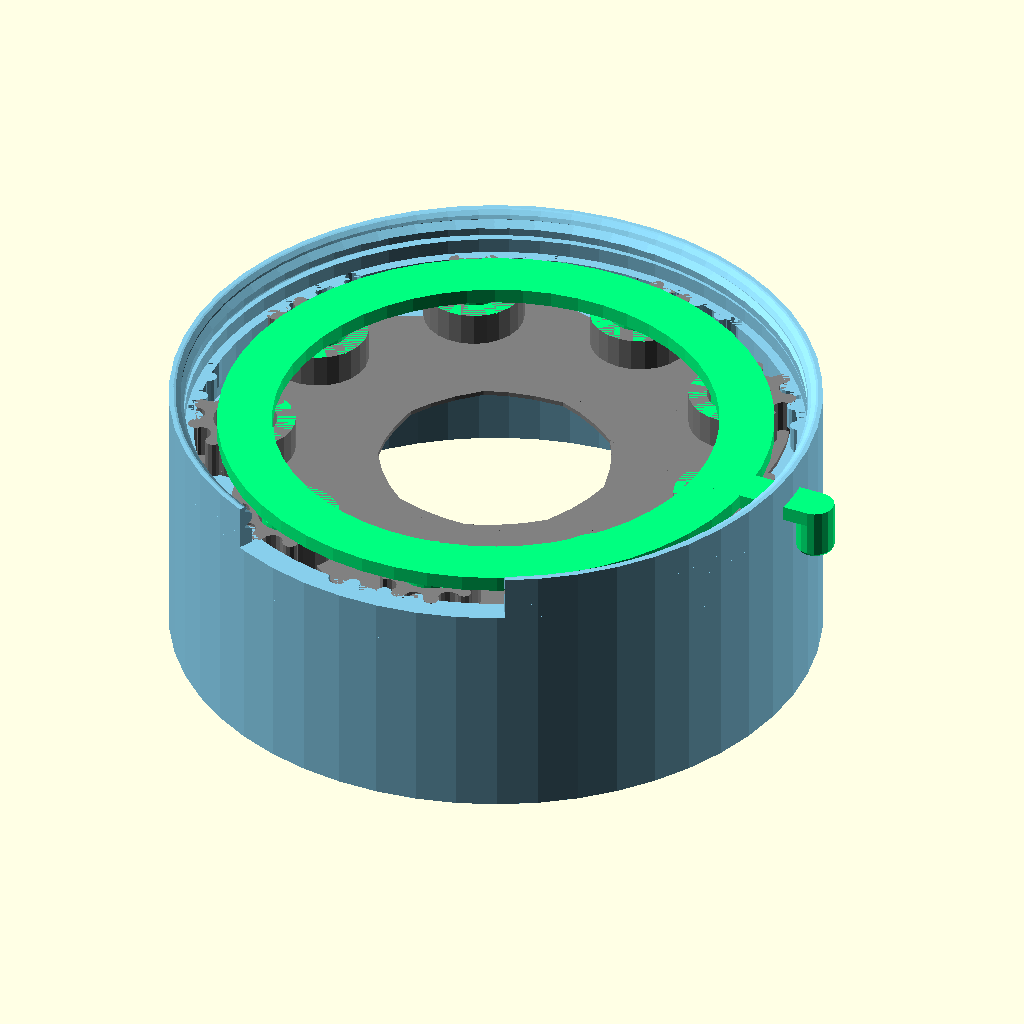
Cell 1: rendered with the file's own defaults.
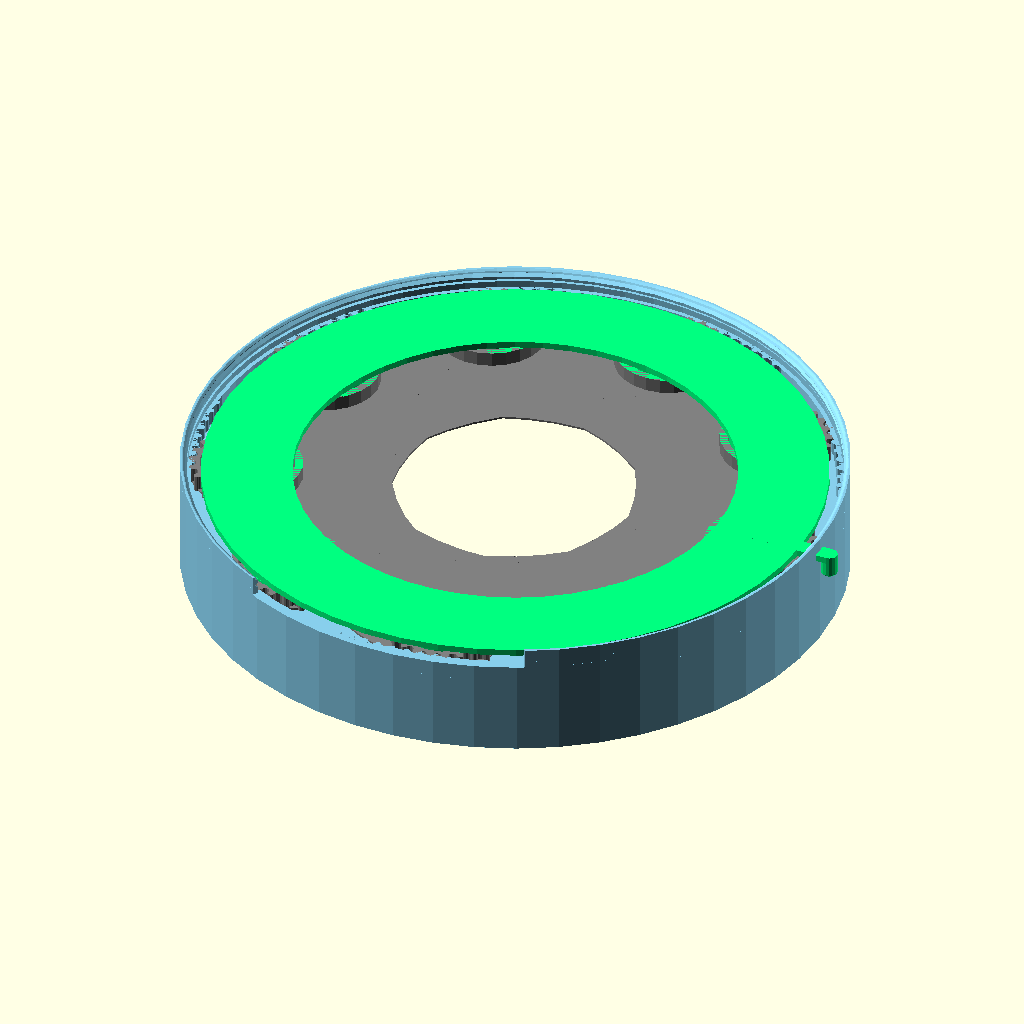
Cell 2 — radius_outer_shell set to 100, the other parameters unchanged.
The same orthographic view direction (rotation 55°, 0°, 25°; colour scheme Cornfield) for every cell, with the view re-fitted per cell, so scale and position can differ between cells.
OpenSCAD source file PlasmaGun/Aperture_Parametric_4PGun.scad:


/*
Code by Patrick Gaston, 3/2018, who admits he is utter crap at coding. Do not expect elegance, stability, or efficiency in the code that follows. But it generally works.
All thread modules are excerpted from "threads.scad" by Dan Kirshner, used by permission under GNU General Public License. The original file is available at http://dkprojects.net/openscad-threads/
This program is free software: you can redistribute it and/or modify it under the terms of the GNU General Public License as published by the Free Software Foundation.
Last updated: 2018.04.08 - Added ability to render a single blade. Fixed rounding error preventing 7-blade models.
*/


/* [Global] */
//Radius of entire mechanism, in mm.
radius_outer_shell = 42.4; //[15:0.5:100]
//Size of aperture relative to shell. Extreme values may result in impossible mechanisms.
ratio_aperture = 0.65; //[0.3:0.05:0.8]
//Keep blades thin to fit together and move easily. Should be even multiple of print layer height.
thickness_blade = 0.6; //[0.1:0.05:0.4]
//Number of iris blades. A good estimate is 10 times the aperture ratio.
count_blades = 9; //[2:1:8]
//Size of edge curves. Set to zero for no curve.
radius_fillet = 2; //[0:0.2:2]
//Select the part to view or generate.
part = "assembled"; // [assembled:Assembled (unprintable, view only), shell:Shell Only,blades:Blades Only,lid:Lid Only,lever:Lever Only, single_blade: Single Blade, all_parts:All Parts]
//Space between shell and lid to allow rotation
slop_shell_to_lid = 0.5;
//Space between shell and planet gears to free movement.
slop_shell_planet = 0.25; 
//Space between planets (blades) and pegs on lever disk to allow rotation.
slop_planet_to_peg = 0.6;

/* [Hidden] */
epsilon = 0.1; //Fudge, to make preview holes work.
resolution_shell_outer = 50;//Smoothness of the outer surface of the shell
resolution_shell_inner = 64; //Smoothness of the inner surface of the shell
resolution_fillet = 16; //Smoothness of edge curves
resolution_gear = 12; //Smoothness of each gear tooth
resolution_planet = 24; //Smoothness of gear wheel outer surface
resolution_blade = 48; //Smoothness of curve of blade
radius_gear = 1.0;
radius_negative_gear = radius_gear + 0.3;
pitch_screw = 2.5;
thread_size_screw = 2;
thickness_shell_side = 2;
radius_inner_shell = radius_outer_shell - thickness_shell_side;
radius_aperture = ratio_aperture * radius_inner_shell;
thickness_shell_bottom = 2;
height_shell_gear_bottom = thickness_shell_bottom + 4*thickness_blade; //Space for blades to overlap
height_shell_gear_top = height_shell_gear_bottom + 5;
height_shell = height_shell_gear_top + 6;
arclength_shell = 2* (radius_gear + radius_negative_gear);
degrees_to_next_gear_shell = 360 * (arclength_shell/(2 * PI * radius_inner_shell));   
degrees_to_negative_gear_shell = 360 * ((radius_gear + radius_negative_gear)/(2 * PI * radius_inner_shell));
angle_blade = 0;
radius_outer_planet = (radius_inner_shell - radius_gear - radius_aperture)/2;
radius_inner_planet = radius_outer_planet - radius_gear - 1.4;
arclength_planet = 2* (radius_gear + radius_negative_gear);
degrees_to_next_gear = 360 * (arclength_planet/(2 * PI * radius_outer_planet));   
degrees_to_negative_gear = 360 * ((radius_gear + radius_negative_gear)/(2 * PI * radius_outer_planet));
count_blades_gear = round(180/(degrees_to_next_gear + degrees_to_negative_gear));  
height_planet = height_shell_gear_top - height_shell_gear_bottom;
angle_isoceles = atan((radius_aperture + radius_outer_planet)/(radius_aperture + 2*radius_outer_planet));
distance_head_to_tail = pow(pow(radius_aperture + 2*radius_outer_planet,2) + pow(radius_aperture + radius_outer_planet,2),0.5);
blade_R2 = (distance_head_to_tail/2)/cos(angle_isoceles);
blade_R3 = radius_aperture + 2*radius_outer_planet - blade_R2;
radius_planet_disk = radius_inner_shell - 1;
thickness_planet_disk = 2;
radius_planet_disk_peg = radius_inner_planet - slop_planet_to_peg;
radius_orbit_planet = radius_inner_shell - slop_shell_planet - radius_outer_planet - radius_gear;
height_lid = height_shell - height_shell_gear_top - thickness_planet_disk + radius_fillet;
width_handle = radius_outer_shell - radius_planet_disk + 2;

//==============================================================================================


module fillet_outer_quarter_circle(radius_circle, radius_extrusion, resolution_circle, resolution_fillet)
    {
     rotate([0,180,0])   
     rotate_extrude($fn = resolution_fillet, convexity = 10)
     translate([radius_extrusion - radius_circle,-radius_circle,0])   
     difference()  
        {
         square(radius_circle); 
         circle($fn = resolution_circle, r = radius_circle);
        }
    }

module fillet_inner_quarter_circle(radius_circle, radius_extrusion, resolution_circle, resolution_fillet)
    {
     translate([0,0,radius_circle])
     rotate_extrude($fn = resolution_fillet, convexity = 10)
     translate([radius_extrusion,-radius_circle,0])   
     difference()  
        {
         square(radius_circle); 
         translate([radius_circle,radius_circle,0]) circle($fn = resolution_circle, r = radius_circle);
        }
    }

module main_shell ()
    {
     color("SkyBlue")
     union()
        {
         difference()
            {
             //Main shell outer
             translate([0,0,-20]) cylinder($fn = resolution_shell_outer, h = height_shell+20, r = radius_inner_shell + thickness_shell_side); 
             //Main shell inner   
             translate([0,0,thickness_shell_bottom]) cylinder($fn = resolution_shell_inner, h = height_shell, r = radius_inner_shell); 
             //Outer bottom fillet removed for Plasma Gun
//             *fillet_outer_quarter_circle(radius_fillet, radius_inner_shell + thickness_shell_side, resolution_fillet, resolution_shell_outer);   
              translate([0,0,-20])
                translate([0,0,-epsilon]) 
                  cylinder($fn = resolution_shell_inner, r=radius_inner_shell+thickness_shell_side-2,h=20+epsilon);
              
              
             //Inner bottom fillet
             fillet_inner_quarter_circle(radius_fillet, radius_aperture - epsilon, resolution_fillet,resolution_shell_outer);   
             //Aperture opening
             translate([0,0,-epsilon])
             cylinder($fn = resolution_shell_outer, h = thickness_shell_bottom + 2*epsilon, r = radius_aperture);
             //Inner top fillet
             translate([0,0,height_shell + epsilon]) rotate([180,0,0]) fillet_inner_quarter_circle(thickness_shell_side, radius_inner_shell - epsilon, resolution_fillet, resolution_shell_inner);
             //Handle opening
             scale(v = [1, 2, 1])
             translate([0,0,height_shell_gear_bottom + height_planet])
             rotate([0,0,-135])
             cube(size = [radius_outer_shell,radius_outer_shell,height_shell]);
             //Threads
             translate([0,0,height_shell_gear_top + thickness_planet_disk])
             metric_thread (diameter = 2*(radius_inner_shell) + 2, pitch = pitch_screw, length=height_lid, thread_size = thread_size_screw, internal = true);   
            };
        
        //Gear ring
        difference()
            {
             union()
                {
                 difference()
                    {
                     //Gear ring outer
                     translate([0,0,height_shell_gear_bottom])
                     cylinder($fn = resolution_shell_outer, h = height_shell_gear_top - height_shell_gear_bottom, r = radius_inner_shell + thickness_shell_side);
                        
                     //Gear ring inner
                     translate([0,0,height_shell_gear_bottom - epsilon])
                     cylinder($fn = resolution_shell_inner, h = height_shell_gear_top - height_shell_gear_bottom + 2*epsilon, r = radius_inner_shell - radius_negative_gear); 
                        
                     //Shell negative gears
                    for(k = [1 : 1 : count_blades])
                        {
                         rotate([0,0,(-count_blades_gear * degrees_to_next_gear_shell/2) + (k-1) * 360/count_blades])
                         for(i = [1 : 1 : count_blades_gear])
                            {
                             rotate([0,0,i*degrees_to_next_gear_shell -90 -degrees_to_negative_gear_shell]) 
                             translate([radius_inner_shell - radius_negative_gear,0,height_shell_gear_bottom]) 
                             cylinder($fn = resolution_gear, h = height_shell_gear_top - height_shell_gear_bottom, r = radius_negative_gear);
                            }
                        }
                    }
                    //Shell positive gears
                    for(k = [1 : 1 : count_blades])
                        {
                         rotate([0,0,(-count_blades_gear * degrees_to_next_gear_shell/2) + (k-1) * 360/count_blades])
                         for(i = [1 : 1 : count_blades_gear])
                            {
                             rotate([0,0,i*degrees_to_next_gear_shell -90]) 
                             translate([radius_inner_shell - radius_negative_gear,0,height_shell_gear_bottom]) 
                             cylinder($fn = resolution_gear, h = height_shell_gear_top - height_shell_gear_bottom, r = radius_gear);    
                            }
                        }
                   };
                   
               //Cone, to taper off bottom of shell gears    
                translate([0,0,height_shell_gear_bottom - epsilon])
                cylinder($fn = resolution_planet, h = radius_inner_shell, r1 = radius_inner_shell, r2 = 0);     
               }
          }
    }  

module make_planet()
    {
     color("Gray") 
      difference()
        {
         union(){   
          difference(){
            union(){
             make_blade();
             cylinder($fn = resolution_planet, h = height_planet, r = radius_outer_planet);
            };
            translate([0,0,thickness_blade])
              cylinder($fn = resolution_planet, 
                         h = height_planet + epsilon, 
                         r = radius_inner_planet);   
            }//diff
            
             for(i = [1 : 1 : count_blades_gear])
                {
                 rotate([0,0,i*degrees_to_next_gear-45]) 
                    translate([radius_outer_planet,0,0]) 
                      cylinder($fn = resolution_gear, h = height_planet, r = radius_gear);
                };
            };
            {    
            //cut gear
            for(i = [1 : 1 : count_blades_gear]){
              rotate([0,0,i*degrees_to_next_gear -45 -degrees_to_negative_gear]) 
                translate([radius_outer_planet,0,thickness_blade]) 
                  cylinder($fn = resolution_gear, 
                             h = height_planet - thickness_blade + epsilon, 
                             r = radius_negative_gear);
                }
            }
        };
    }
module make_blade()
    {
     //blade
     translate([-radius_orbit_planet,0,0]) rotate([0,0,-90])
      linear_extrude(height = thickness_blade, center = false, convexity = 10)
        {
        //Planet, also head of iris blade
        rotate([0,0,90])
        translate([radius_aperture + radius_outer_planet,0,0])
        circle($fn = resolution_blade, r = radius_outer_planet);

        //Tail of iris blade
        translate([radius_aperture + radius_outer_planet/2,0,0])
        circle($fn = resolution_blade, r = radius_outer_planet/2);

        difference()
            {
            //Arc circle
            translate([0,blade_R3,0])
            circle($fn = resolution_blade, r = blade_R2);

            //Aperture
            circle($fn = resolution_blade, r = radius_aperture);

            //Blocks of negative space
            translate([0,-2*blade_R2,0]) square(2*blade_R2);
            translate([-2*blade_R2,-2*blade_R2,0]) square(size = [2*blade_R2,4*blade_R2]);
            }
        }
    }

  

module place_planets(angle_blade)
    {
     for (i = [0 : (360/count_blades) : 360])
        {
         rotate([0,0,i]) translate([radius_orbit_planet,0,height_shell_gear_bottom])  
            {
             rotate([0,0,-angle_blade])
                {
                 make_planet();
                }
            }
        }
    }

module make_planet_disk()
    {
     color("SpringGreen")   
     union()
        {
         //Disk
         difference() 
            {
             //disk outer
             translate([0,0,height_shell_gear_bottom + height_planet])   
             cylinder($fn = resolution_shell_outer, h = thickness_planet_disk, r = radius_orbit_planet + radius_planet_disk_peg);
             //disk inner
             translate([0,0,height_shell_gear_bottom + height_planet - epsilon])   
             cylinder($fn = resolution_shell_outer, h = thickness_planet_disk + 2*epsilon, r = radius_orbit_planet - radius_planet_disk_peg);   
            }
         //Planet mounts
         for (i = [0 : floor(360/count_blades) : 360])
            {
             rotate([0,0,i]) 
             translate([radius_orbit_planet,0,height_shell_gear_bottom])
             difference()
                {
                 cylinder($fn = resolution_planet, h = height_planet, r = radius_planet_disk_peg);
                 translate([0,0,-epsilon]) 
                 fillet_outer_quarter_circle(height_planet/2, radius_planet_disk_peg + epsilon, resolution_fillet, resolution_shell_outer);
                }
            }
         //Handle
            {
             translate([radius_orbit_planet - radius_planet_disk_peg,-width_handle/2,height_shell_gear_bottom + height_planet])
             cube(size = [radius_planet_disk - radius_orbit_planet + radius_planet_disk_peg + 1.25*width_handle,width_handle,thickness_planet_disk], center = false);
             difference()
                {
                 //Handle peg
                 translate([radius_planet_disk + 1.25*width_handle,0,height_shell_gear_bottom])   
                 cylinder($fn = resolution_fillet, h = height_planet + thickness_planet_disk, r = width_handle/2);
                 //Handle peg fillet
                 translate([radius_planet_disk + 1.25*width_handle,0,height_shell_gear_bottom-epsilon])   
                 fillet_outer_quarter_circle(width_handle/2/2, width_handle/2 + epsilon, resolution_fillet, resolution_shell_outer);
                }
            }
        }
    }

module make_lid()
    {
     color("Salmon")
     difference()
        {
         union()
            {
             //main cylinder
             translate([0,0,height_shell_gear_top + thickness_planet_disk])
             cylinder($fn = resolution_shell_outer, h = height_lid, r = radius_inner_shell - slop_shell_to_lid);
             //lid top cylinder
             translate([0,0,height_shell + radius_fillet])
             rotate([180,0,0])
             difference()
                {
                 cylinder($fn = resolution_shell_outer, h = radius_fillet, r = radius_outer_shell);
                 //minus outer fillet
                 fillet_outer_quarter_circle(radius_fillet, radius_outer_shell + epsilon, resolution_fillet, resolution_shell_outer);
                };   
             //plus inner fillet
             translate([0,0,height_shell])
             rotate([180,0,0])   
             fillet_inner_quarter_circle(thickness_shell_side, radius_inner_shell - slop_shell_to_lid, resolution_fillet, resolution_shell_inner);
             //plus threads
             translate([0,0,height_shell_gear_top + thickness_planet_disk])
             metric_thread (diameter = 2*(radius_inner_shell - slop_shell_to_lid) + 2, pitch = pitch_screw, length=height_lid, thread_size = thread_size_screw);   
            };
         //minus aperture
         translate([0,0,height_shell_gear_top + thickness_planet_disk - epsilon])
         cylinder($fn = resolution_shell_outer, h = height_shell - height_shell_gear_top - thickness_planet_disk + radius_fillet + (2*epsilon), r = radius_aperture);   
         //minus aperture fillet
         translate([0,0,height_shell + radius_fillet + epsilon])
         rotate([180,0,0])   
         fillet_inner_quarter_circle(radius_fillet + (2*epsilon), radius_aperture - epsilon, resolution_fillet, resolution_shell_outer);   
        };
    }
    

module metric_thread (diameter=8, pitch=1, length=1, internal=false, n_starts=1,
                      thread_size=-1, groove=false, square=false, rectangle=0,
                      angle=30, taper=0, leadin=0, leadfac=1.0)
{
   // thread_size: size of thread "V" different than travel per turn (pitch).
   // Default: same as pitch.
   local_thread_size = thread_size == -1 ? pitch : thread_size;
   local_rectangle = rectangle ? rectangle : 1;

   n_segments = segments (diameter);
   h = (square || rectangle) ? local_thread_size*local_rectangle/2 : local_thread_size / (2 * tan(angle));

   h_fac1 = (square || rectangle) ? 0.90 : 0.625;

   // External thread includes additional relief.
   h_fac2 = (square || rectangle) ? 0.95 : 5.3/8;

   tapered_diameter = diameter - length*taper;

   difference () {
      union () {
         if (! groove) {
            metric_thread_turns (diameter, pitch, length, internal, n_starts,
                                 local_thread_size, groove, square, rectangle, angle,
                                 taper);
         }

         difference () {

            // Solid center, including Dmin truncation.
            if (groove) {
               cylinder (r1=diameter/2, r2=tapered_diameter/2,
                         h=length, $fn=n_segments);
            } else if (internal) {
               cylinder (r1=diameter/2 - h*h_fac1, r2=tapered_diameter/2 - h*h_fac1,
                         h=length, $fn=n_segments);
            } else {

               // External thread.
               cylinder (r1=diameter/2 - h*h_fac2, r2=tapered_diameter/2 - h*h_fac2,
                         h=length, $fn=n_segments);
            }

            if (groove) {
               metric_thread_turns (diameter, pitch, length, internal, n_starts,
                                    local_thread_size, groove, square, rectangle,
                                    angle, taper);
            }
         }
      }

      // fillet z=0 end if leadin is 2 or 3
      if (leadin == 2 || leadin == 3) {
         difference () {
            cylinder (r=diameter/2 + 1, h=h*h_fac1*leadfac, $fn=n_segments);

            cylinder (r2=diameter/2, r1=diameter/2 - h*h_fac1*leadfac, h=h*h_fac1*leadfac,
                      $fn=n_segments);
         }
      }

      // fillet z-max end if leadin is 1 or 2.
      if (leadin == 1 || leadin == 2) {
         translate ([0, 0, length + 0.05 - h*h_fac1*leadfac]) {
            difference () {
               cylinder (r=diameter/2 + 1, h=h*h_fac1*leadfac, $fn=n_segments);
               cylinder (r1=tapered_diameter/2, r2=tapered_diameter/2 - h*h_fac1*leadfac, h=h*h_fac1*leadfac,
                         $fn=n_segments);
            }
         }
      }
   }
}



module metric_thread_turns (diameter, pitch, length, internal, n_starts,
                            thread_size, groove, square, rectangle, angle,
                            taper)
{
   // Number of turns needed.
   n_turns = floor (length/pitch);

   intersection () {

      // Start one below z = 0.  Gives an extra turn at each end.
      for (i=[-1*n_starts : n_turns+1]) {
         translate ([0, 0, i*pitch]) {
            metric_thread_turn (diameter, pitch, internal, n_starts,
                                thread_size, groove, square, rectangle, angle,
                                taper, i*pitch);
         }
      }

      // Cut to length.
      translate ([0, 0, length/2]) {
         cube ([diameter*3, diameter*3, length], center=true);
      }
   }
}


module metric_thread_turn (diameter, pitch, internal, n_starts, thread_size,
                           groove, square, rectangle, angle, taper, z)
{
   n_segments = segments (diameter);
   fraction_circle = 1.0/n_segments;
   for (i=[0 : n_segments-1]) {
      rotate ([0, 0, i*360*fraction_circle]) {
         translate ([0, 0, i*n_starts*pitch*fraction_circle]) {
            //current_diameter = diameter - taper*(z + i*n_starts*pitch*fraction_circle);
            thread_polyhedron ((diameter - taper*(z + i*n_starts*pitch*fraction_circle))/2,
                               pitch, internal, n_starts, thread_size, groove,
                               square, rectangle, angle);
         }
      }
   }
}


module thread_polyhedron (radius, pitch, internal, n_starts, thread_size,
                          groove, square, rectangle, angle)
{
   n_segments = segments (radius*2);
   fraction_circle = 1.0/n_segments;

   local_rectangle = rectangle ? rectangle : 1;

   h = (square || rectangle) ? thread_size*local_rectangle/2 : thread_size / (2 * tan(angle));
   outer_r = radius + (internal ? h/20 : 0); // Adds internal relief.
   //echo (str ("outer_r: ", outer_r));

   // A little extra on square thread -- make sure overlaps cylinder.
   h_fac1 = (square || rectangle) ? 1.1 : 0.875;
   inner_r = radius - h*h_fac1; // Does NOT do Dmin_truncation - do later with
                                // cylinder.

   translate_y = groove ? outer_r + inner_r : 0;
   reflect_x   = groove ? 1 : 0;

   // Make these just slightly bigger (keep in proportion) so polyhedra will
   // overlap.
   x_incr_outer = (! groove ? outer_r : inner_r) * fraction_circle * 2 * PI * 1.02;
   x_incr_inner = (! groove ? inner_r : outer_r) * fraction_circle * 2 * PI * 1.02;
   z_incr = n_starts * pitch * fraction_circle * 1.005;
   x1_outer = outer_r * fraction_circle * 2 * PI;
   z0_outer = (outer_r - inner_r) * tan(angle);
   z1_outer = z0_outer + z_incr;

   // Give internal square threads some clearance in the z direction, too.
   bottom = internal ? 0.235 : 0.25;
   top    = internal ? 0.765 : 0.75;

   translate ([0, translate_y, 0]) {
      mirror ([reflect_x, 0, 0]) {
         if (square || rectangle) {
            // Rule for face ordering: look at polyhedron from outside: points must
            // be in clockwise order.
            polyhedron (
               points = [
                         [-x_incr_inner/2, -inner_r, bottom*thread_size],         // [0]
                         [x_incr_inner/2, -inner_r, bottom*thread_size + z_incr], // [1]
                         [x_incr_inner/2, -inner_r, top*thread_size + z_incr],    // [2]
                         [-x_incr_inner/2, -inner_r, top*thread_size],            // [3]
                         [-x_incr_outer/2, -outer_r, bottom*thread_size],         // [4]
                         [x_incr_outer/2, -outer_r, bottom*thread_size + z_incr], // [5]
                         [x_incr_outer/2, -outer_r, top*thread_size + z_incr],    // [6]
                         [-x_incr_outer/2, -outer_r, top*thread_size]             // [7]
                        ],

               faces = [
                         [0, 3, 7, 4],  // This-side trapezoid
                         [1, 5, 6, 2],  // Back-side trapezoid
                         [0, 1, 2, 3],  // Inner rectangle
                         [4, 7, 6, 5],  // Outer rectangle
                         // These are not planar, so do with separate triangles.
                         [7, 2, 6],     // Upper rectangle, bottom
                         [7, 3, 2],     // Upper rectangle, top
                         [0, 5, 1],     // Lower rectangle, bottom
                         [0, 4, 5]      // Lower rectangle, top
                        ]
            );
         } else {

            // Rule for face ordering: look at polyhedron from outside: points must
            // be in clockwise order.
            polyhedron (
               points = [
                         [-x_incr_inner/2, -inner_r, 0],                        // [0]
                         [x_incr_inner/2, -inner_r, z_incr],                    // [1]
                         [x_incr_inner/2, -inner_r, thread_size + z_incr],      // [2]
                         [-x_incr_inner/2, -inner_r, thread_size],              // [3]
                         [-x_incr_outer/2, -outer_r, z0_outer],                 // [4]
                         [x_incr_outer/2, -outer_r, z0_outer + z_incr],         // [5]
                         [x_incr_outer/2, -outer_r, thread_size - z0_outer + z_incr], // [6]
                         [-x_incr_outer/2, -outer_r, thread_size - z0_outer]    // [7]
                        ],

               faces = [
                         [0, 3, 7, 4],  // This-side trapezoid
                         [1, 5, 6, 2],  // Back-side trapezoid
                         [0, 1, 2, 3],  // Inner rectangle
                         [4, 7, 6, 5],  // Outer rectangle
                         // These are not planar, so do with separate triangles.
                         [7, 2, 6],     // Upper rectangle, bottom
                         [7, 3, 2],     // Upper rectangle, top
                         [0, 5, 1],     // Lower rectangle, bottom
                         [0, 4, 5]      // Lower rectangle, top
                        ]
            );
         }
      }
   }
}

function segments (diameter) = min (50, ceil (diameter*6));

module print_part() 
    {
	 if (part == "assembled") 
        {
		 show_assembled();
        }
	 if (part == "shell") 
        {
		 show_shell();
        } 
     else if (part == "blades") 
        {
		 show_blades();
        } 
     else if (part == "lid") 
        {
		 show_lid();
        }
     else if (part == "single_blade") 
        {
		 make_planet();
        }
     else if (part == "lever") 
        {
		 show_lever();
        }
     else if (part == "all_parts") 
        {
		 show_all();
        }        
    }

module show_assembled() 
    {
     main_shell();
     place_planets(angle_blade = 20);
     make_planet_disk();
     *make_lid();	 
    }

module show_shell() 
    {
	 main_shell();
    }

module show_blades() 
    {
     translate([0,0,-height_shell_gear_bottom]) 
     place_planets(angle_blade = 310);
    }    

module show_single_blade()
    {
     make_single_planet();
    }

module show_lid() 
    {
     translate([0,0,height_shell_gear_top + thickness_planet_disk + height_lid]) 
     rotate([0,180,0])
     make_lid();
    }    

module show_lever() 
    {
     translate([0,0,height_shell_gear_bottom + height_planet + thickness_planet_disk]) 
     rotate([0,180,0])
     make_planet_disk();	 
    }

module show_all() 
    {
     main_shell();

     translate([radius_outer_shell * 2.75,0,-height_shell_gear_bottom]) 
     place_planets(angle_blade = 310);

     translate([0,radius_outer_shell * 2.25,height_shell_gear_bottom + height_planet + thickness_planet_disk]) 
     rotate([0,180,0])
     make_planet_disk();

     translate([-radius_outer_shell * 2.25,0,height_shell_gear_top + thickness_planet_disk + height_lid]) 
     rotate([0,180,0])
     make_lid();	 
    }

print_part();
  
Parameter table extracted from the source (name, type, default, range or options):
radius_outer_shell: number, default 42.4, range 15 to 100, step 0.5
ratio_aperture: number, default 0.65, range 0.3 to 0.8, step 0.05
thickness_blade: number, default 0.6, range 0.1 to 0.4, step 0.05
count_blades: number, default 9, range 2 to 8, step 1
radius_fillet: number, default 2, range 0 to 2, step 0.2
part: string, default "assembled", options "assembled", "view only)", "shell", "blades", "lid", "lever", "single_blade", "all_parts"
slop_shell_to_lid: number, default 0.5
slop_shell_planet: number, default 0.25
slop_planet_to_peg: number, default 0.6
